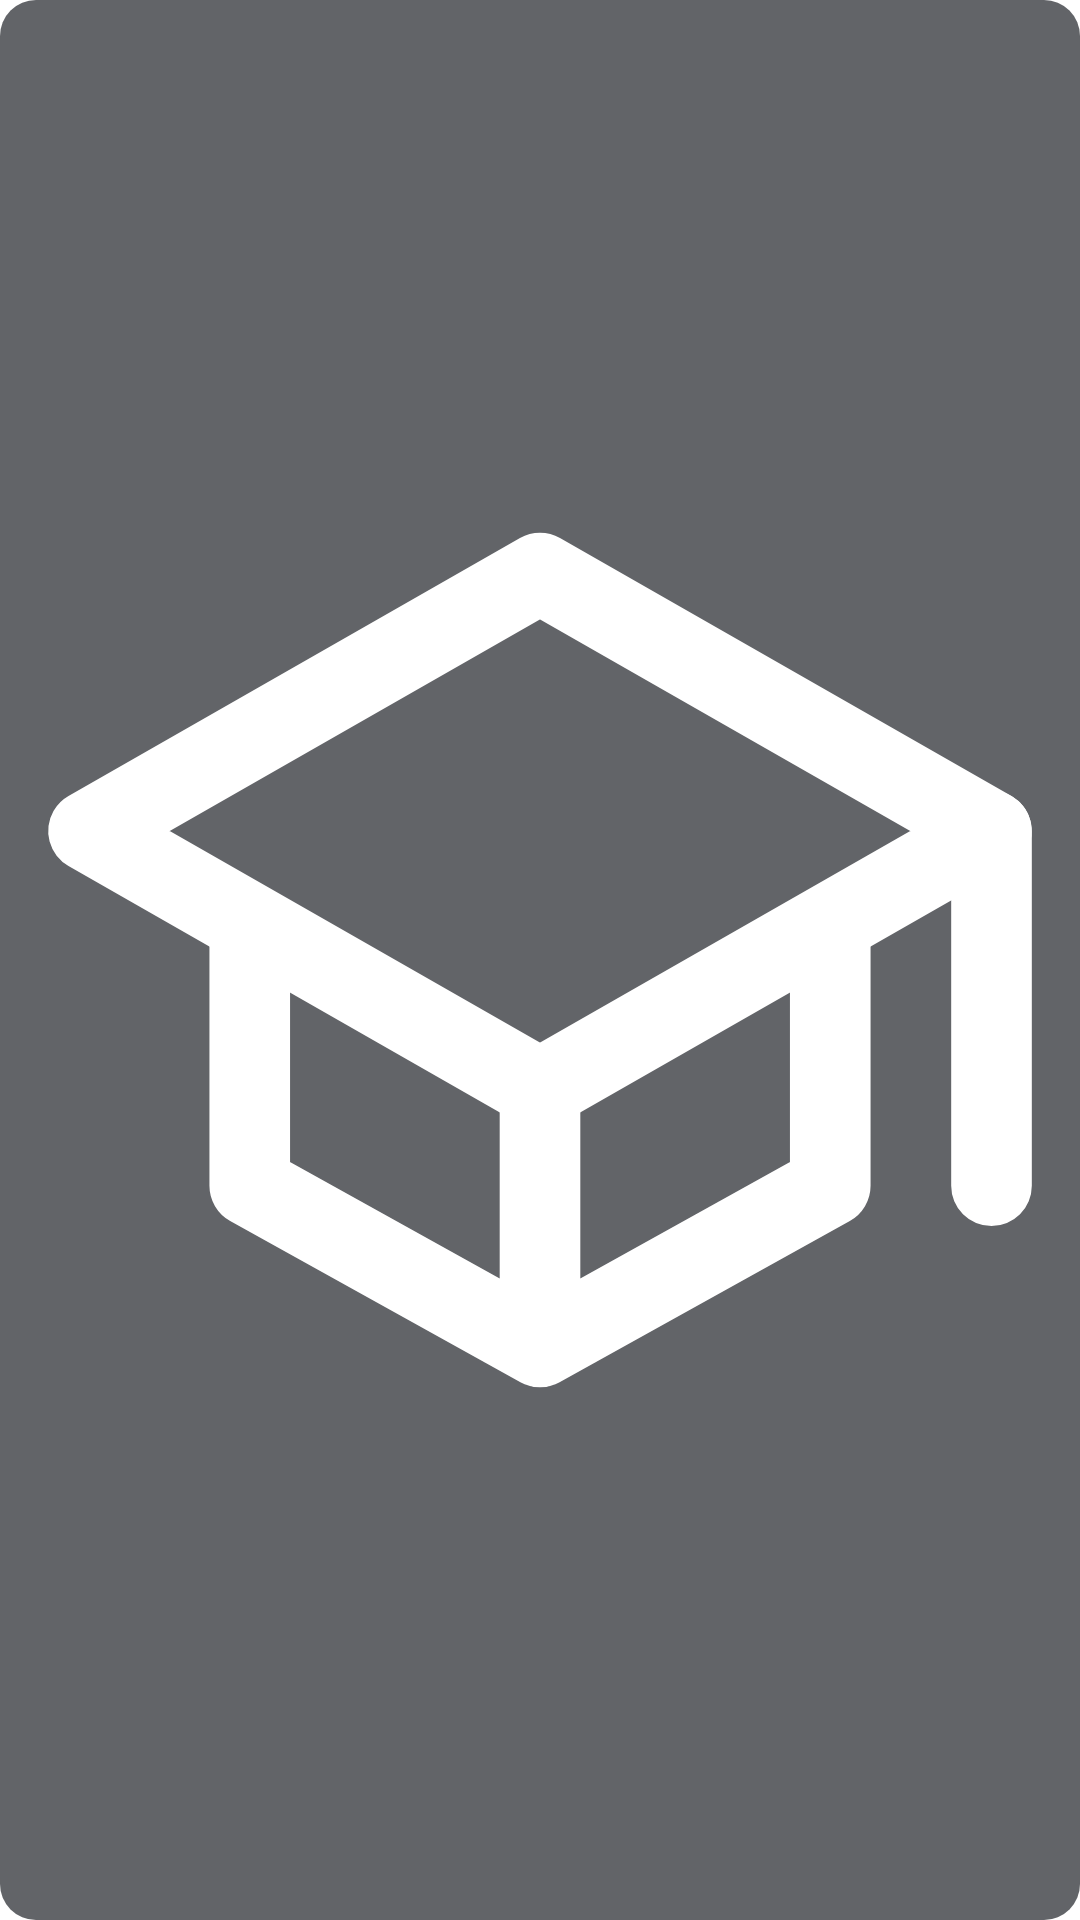

Here is an Android app screen rendered from its layout file. Give the layout XML and the strings, colors and styles it references.
<!-- AndroidManifest.xml: application theme Theme.LMUconnect.NoActionBar -->
<!-- res/layout/ui_menu_item_icon.xml -->
<?xml version="1.0" encoding="utf-8"?>
<ImageButton xmlns:android="http://schemas.android.com/apk/res/android"
    android:layout_width="56dp"
    android:layout_height="56dp"
    android:background="@drawable/ui_icon_button"
    android:src="@drawable/app_study"
    android:scaleType="fitCenter"
    android:padding="8dp"
    android:layout_margin="8dp"
    />
<!-- resources referenced by this layout -->
<resources>
  <!-- drawable app_study (drawable) -->
  <vector xmlns:android="http://schemas.android.com/apk/res/android"
      android:width="512dp"
      android:height="512dp"
      android:viewportWidth="512"
      android:viewportHeight="512">
    <path
        android:pathData="M32,192L256,64l224,128 -224,128L32,192z"
        android:strokeLineJoin="round"
        android:strokeWidth="40"
        android:fillColor="#00000000"
        android:strokeColor="#fff"
        android:strokeLineCap="round"/>
    <path
        android:pathData="M112,240v128l144,80 144,-80V240M480,368V192M256,320v128"
        android:strokeLineJoin="round"
        android:strokeWidth="40"
        android:fillColor="#00000000"
        android:strokeColor="#fff"
        android:strokeLineCap="round"/>
  </vector>
  <!-- drawable ui_icon_button (drawable) -->
  <?xml version="1.0" encoding="utf-8"?>
  <selector xmlns:android="http://schemas.android.com/apk/res/android" >
      <item android:state_pressed="true" >
          <shape android:shape="rectangle"  >
              <corners android:radius="12dp" />
              <solid android:color="@color/lmu_green_40"/>
          </shape>
      </item>
      <item android:state_selected="true">
          <shape android:shape="rectangle"  >
              <corners android:radius="12dp" />
              <solid android:color="@color/lmu_green"/>
          </shape>
      </item>
      <item>
          <shape android:shape="rectangle"  >
              <corners android:radius="12dp" />
              <solid android:color="@color/lmu_grayI"/>
          </shape>
      </item>
  </selector>
  <style name="Theme.LMUconnect.NoActionBar" parent="Theme.LMUconnect">
           Disable action bar
          <item name="windowActionBar">false</item>
          <item name="windowNoTitle">true</item>
      </style>
  <color name="lmu_green_40">#99CFB0</color>
  <color name="lmu_green">#00883A</color>
  <color name="lmu_grayI">#626468</color>
  <style name="Theme.LMUconnect" parent="Theme.MaterialComponents.Light.DarkActionBar">
          
          <item name="colorPrimary">@color/lmu_black</item>
          <item name="colorAccent">@color/lmu_green</item>
          <item name="android:statusBarColor">@color/lmu_black</item>
          <item name="android:homeAsUpIndicator">@drawable/app_back</item>
          <item name="android:forceDarkAllowed">false</item>
          
      </style>
  <color name="lmu_black">#232323</color>
  <!-- drawable app_back (drawable) -->
  <vector xmlns:android="http://schemas.android.com/apk/res/android"
      android:width="24dp"
      android:height="24dp"
      android:viewportWidth="512"
      android:viewportHeight="512">
    <path
        android:pathData="M328,112L184,256l144,144"
        android:strokeLineJoin="round"
        android:strokeWidth="48"
        android:fillColor="#00000000"
        android:strokeColor="#fff"
        android:strokeLineCap="round"/>
  </vector>
</resources>
